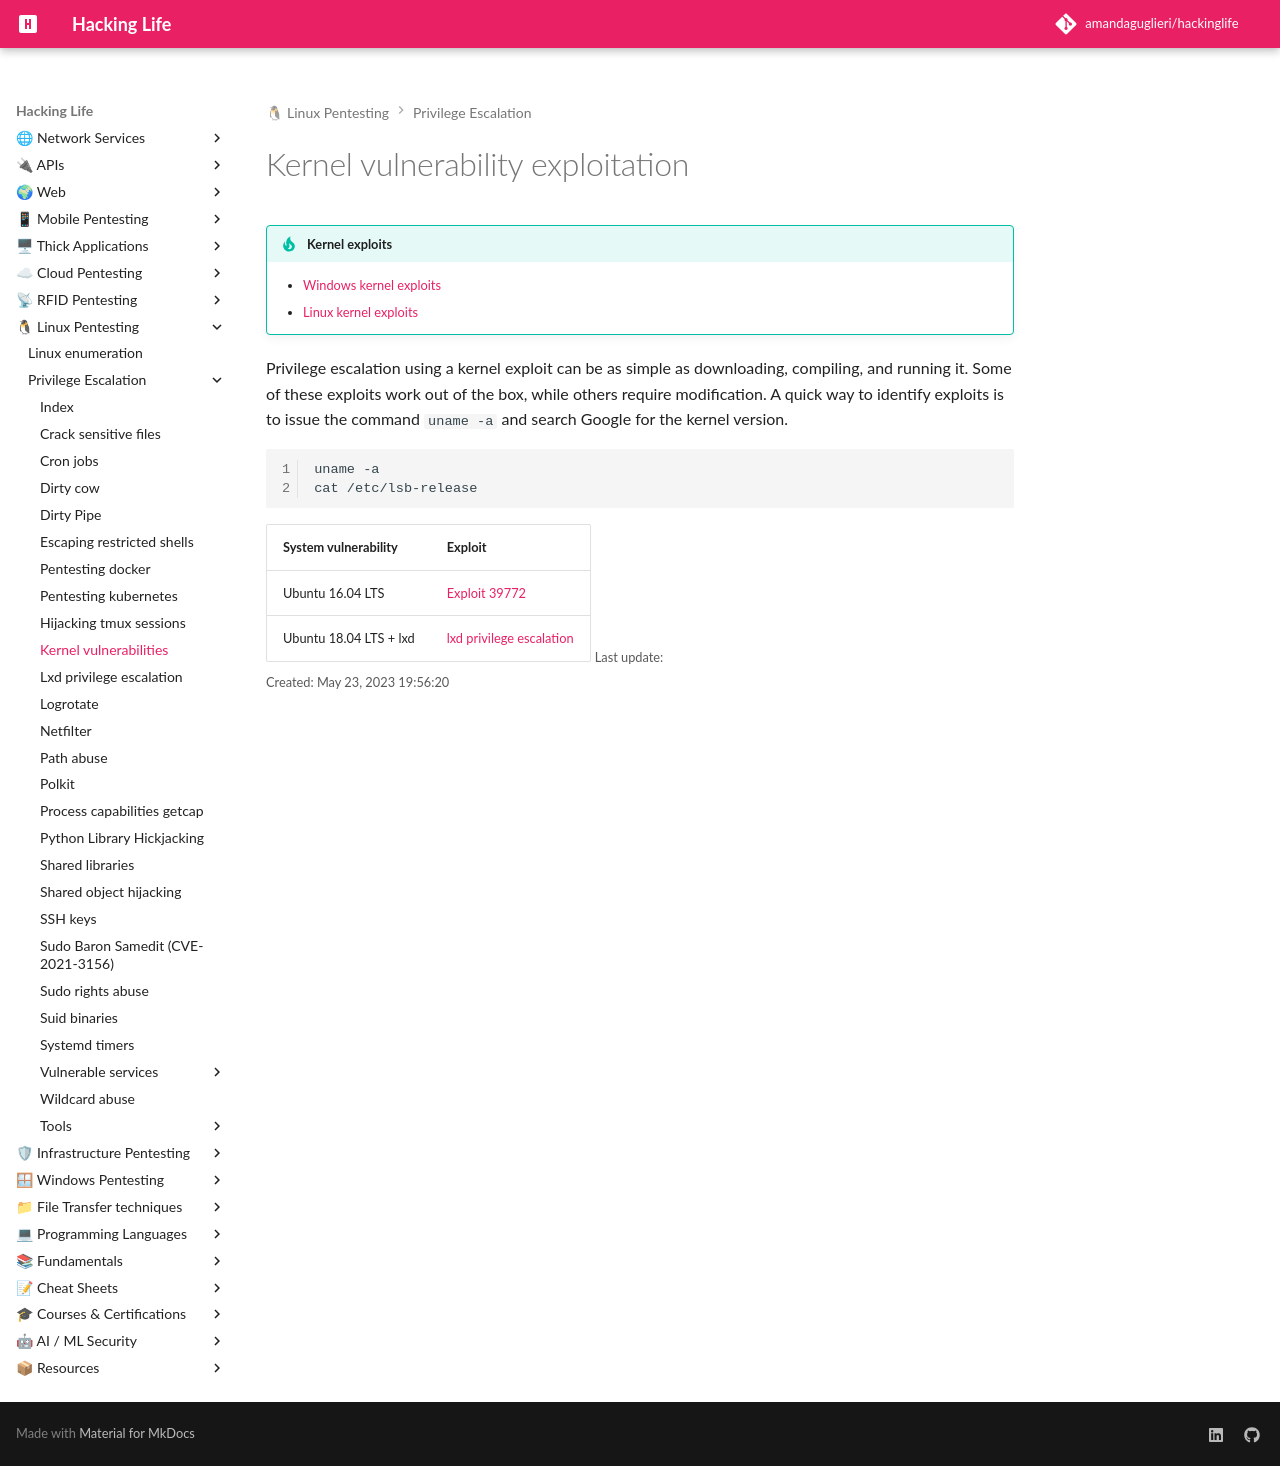

repository: amandaguglieri/hackinglife · page: linux-kernel-exploits/index.html · generator: mkdocs

---
title: Linux Kernel exploits
author: amandaguglieri
draft: false
TableOfContents: true
tags:
  - pentesting
  - privilege
  - escalation
  - linux
---
# Kernel vulnerability exploitation

!!! tip "Kernel exploits"
	- [Windows kernel exploits](windows-kernel-exploits.md)
	- [Linux kernel exploits](linux-kernel-exploits.md)

Privilege escalation using a kernel exploit can be as simple as downloading, compiling, and running it. Some of these exploits work out of the box, while others require modification. A quick way to identify exploits is to issue the command `uname -a` and search Google for the kernel version.

```bash
uname -a
cat /etc/lsb-release 
```



| System vulnerability  | Exploit |
| ---------------------- | ------- |
| Ubuntu 16.04 LTS |  [Exploit 39772](https://www.exploit-db.com/exploits/39772) | 
| Ubuntu 18.04 LTS + lxd | [lxd privilege escalation](lxd.md) |
